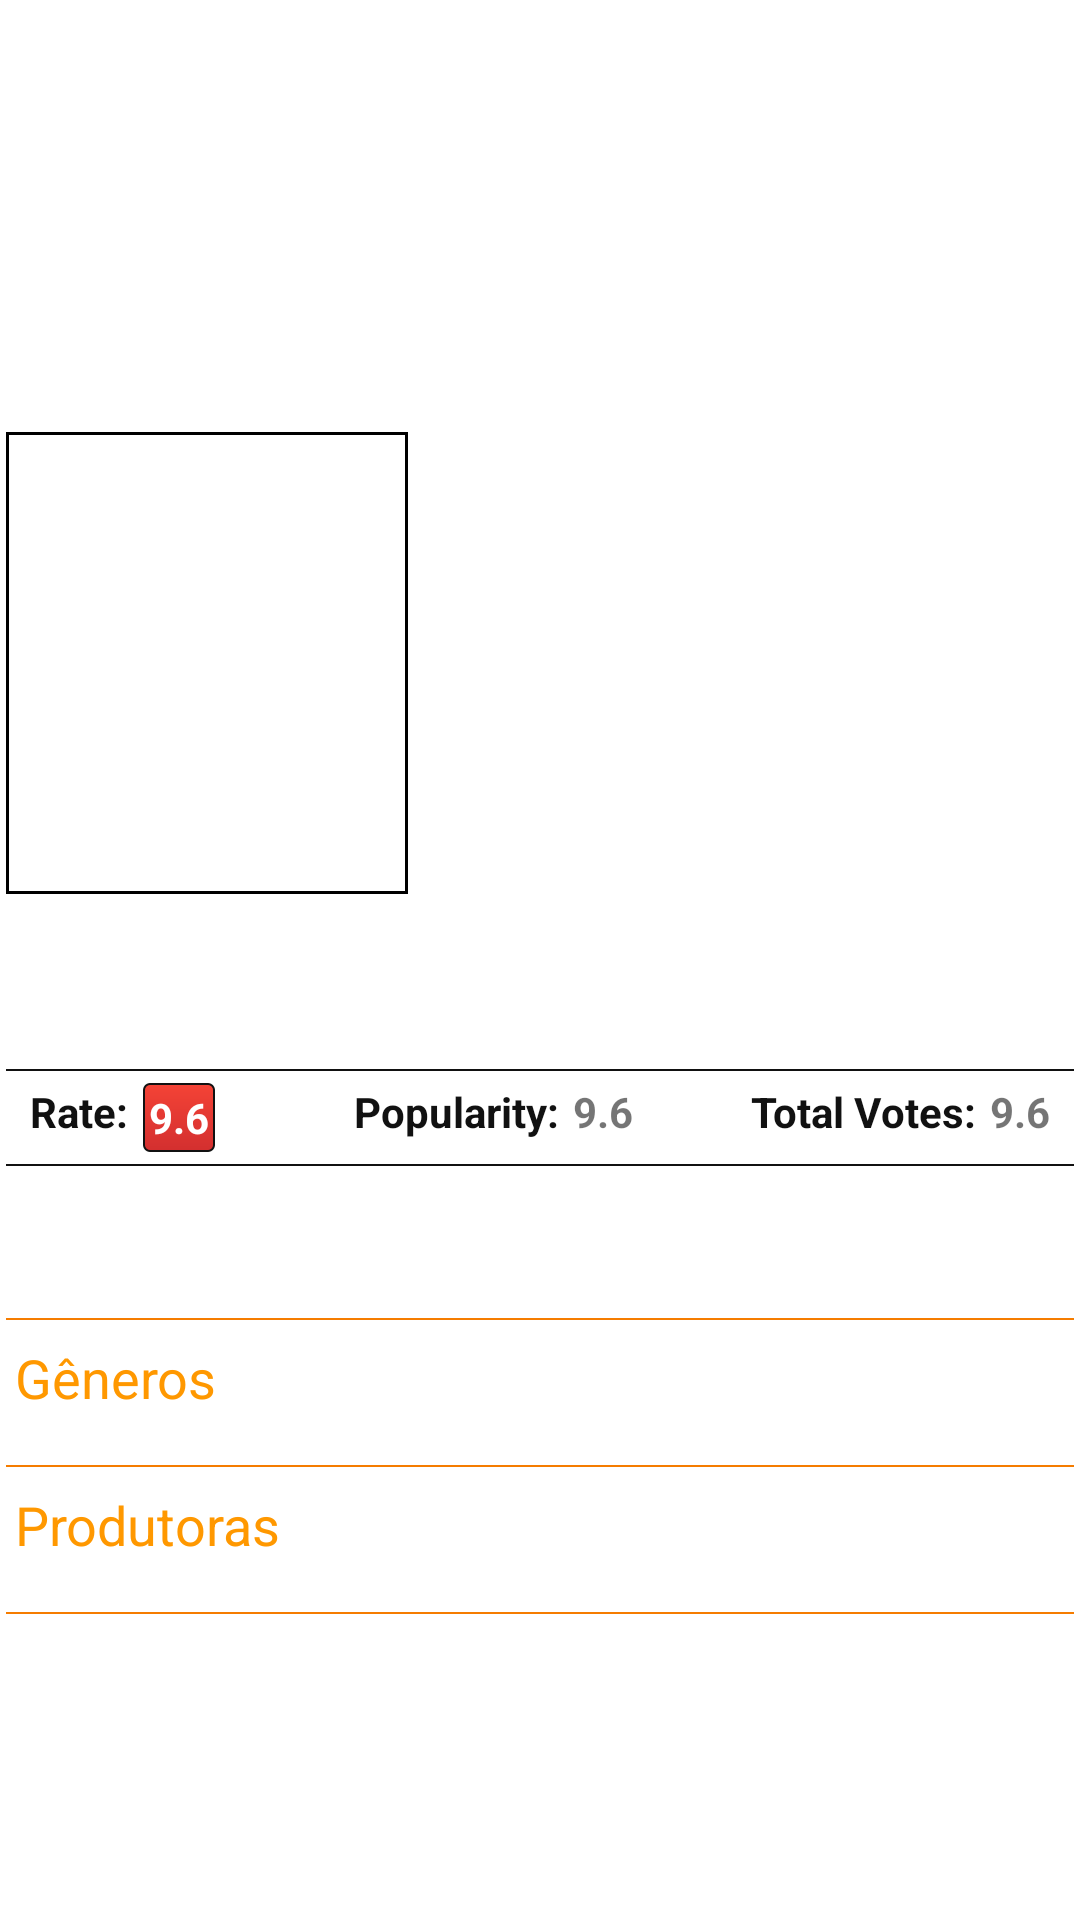

Here is an Android app screen rendered from its layout file. Give the layout XML and the strings, colors and styles it references.
<!-- AndroidManifest.xml: activity theme Theme.MovieApp.noTitle.translucent -->
<!-- res/layout/activity_movie.xml -->
<?xml version="1.0" encoding="utf-8"?>
<androidx.coordinatorlayout.widget.CoordinatorLayout xmlns:android="http://schemas.android.com/apk/res/android"
    android:layout_width="match_parent"
    android:layout_height="match_parent"
    xmlns:app="http://schemas.android.com/apk/res-auto"
    android:id="@+id/coordinator"
    >


    <androidx.core.widget.NestedScrollView
        android:id="@+id/nestScroll"
        android:layout_width="match_parent"
        android:layout_height="match_parent"
        app:layout_behavior="@string/appbar_scrolling_view_behavior">

        <LinearLayout
            android:layout_width="match_parent"
            android:layout_height="wrap_content"
            android:orientation="vertical">

            <RelativeLayout
                android:layout_width="match_parent"
                android:layout_height="wrap_content"
                android:layout_margin="2dp"
                android:clickable="true"
                android:focusable="true">

                <TextView
                    android:id="@+id/txtMovieName"
                    android:layout_width="match_parent"
                    android:layout_height="match_parent"
                    android:layout_centerInParent="true"
                    android:ellipsize="end"
                    android:padding="5dp"
                    android:textColor="@color/colorPrimary"
                    android:textSize="30sp" />


            </RelativeLayout>

            <View
                android:layout_width="match_parent"
                android:layout_height="0.6dp"
                android:layout_margin="2dp"
                android:background="#111" />

            <androidx.constraintlayout.widget.ConstraintLayout
                android:layout_width="match_parent"
                android:layout_height="wrap_content"
                android:paddingLeft="10dp"
                android:paddingTop="2dp"
                android:paddingRight="10dp"
                android:paddingBottom="2dp">

               <TextView
                   android:layout_width="0dp"
                   android:layout_height="wrap_content"
                   android:text="Rate:"
                   android:id="@+id/labelRate"
                   app:layout_constraintTop_toTopOf="parent"
                   app:layout_constraintLeft_toLeftOf="parent"

                   android:textStyle="bold"
                   android:textColor="#111"/>
                <TextView
                    android:layout_width="wrap_content"
                    android:layout_height="wrap_content"
                    android:text="9.6"
                    android:id="@+id/txtRate"
                    app:layout_constraintTop_toTopOf="parent"
                    app:layout_constraintLeft_toRightOf="@id/labelRate"
                    app:layout_constraintRight_toLeftOf="@+id/labelPopularity"
                    android:textStyle="bold"
                    android:layout_marginLeft="5dp"
                    android:textColor="#fff"
                    android:background="@drawable/shape_rate_red"
                    />
                <TextView
                    android:layout_width="0dp"
                    android:layout_height="wrap_content"
                    android:text="Popularity:"
                    android:id="@+id/labelPopularity"
                    app:layout_constraintTop_toTopOf="parent"
                    app:layout_constraintLeft_toRightOf="@id/txtRate"
                    app:layout_constraintRight_toLeftOf="@+id/txtPopularity"
                    android:textStyle="bold"
                    android:textColor="#111"
                    android:gravity="end"/>
                <TextView
                    android:layout_width="wrap_content"
                    android:layout_height="wrap_content"
                    android:text="9.6"
                    android:id="@+id/txtPopularity"
                    app:layout_constraintTop_toTopOf="parent"
                    app:layout_constraintLeft_toRightOf="@id/labelPopularity"
                    app:layout_constraintRight_toLeftOf="@+id/labelTotalVotes"
                    android:textStyle="bold"
                    android:layout_marginLeft="5dp"
                    />
                <TextView
                    android:layout_width="0dp"
                    android:layout_height="wrap_content"
                    android:text="Total Votes:"
                    android:id="@+id/labelTotalVotes"
                    app:layout_constraintTop_toTopOf="parent"
                    app:layout_constraintLeft_toRightOf="@id/txtPopularity"
                    app:layout_constraintRight_toLeftOf="@+id/txtTotalVotes"
                    android:gravity="end"
                    android:textStyle="bold"
                    android:textColor="#111"/>
                <TextView
                    android:layout_width="wrap_content"
                    android:layout_height="wrap_content"
                    android:text="9.6"
                    android:layout_marginLeft="5dp"
                    android:id="@+id/txtTotalVotes"
                    app:layout_constraintTop_toTopOf="parent"
                    app:layout_constraintLeft_toRightOf="@id/labelTotalVotes"
                    app:layout_constraintRight_toRightOf="parent"
                    android:textStyle="bold"
                    />


            </androidx.constraintlayout.widget.ConstraintLayout>
            <View
                android:layout_width="match_parent"
                android:layout_height="0.6dp"
                android:background="#111"
                android:layout_margin="2dp"/>

            <TextView
                android:layout_width="wrap_content"
                android:layout_height="wrap_content"
                android:id="@+id/txtOverView"
                style="@style/ItemTextContent"
                android:paddingTop="15dp"/>
            <View
                android:layout_width="match_parent"
                android:layout_height="0.6dp"
                android:background="@color/colorPrimaryDark"
                android:layout_margin="2dp"/>

            <LinearLayout
            android:layout_width="match_parent"
            android:layout_height="wrap_content"
            android:orientation="vertical"
            android:id="@+id/layoutGenre">

            <TextView
                android:layout_width="wrap_content"
                android:layout_height="wrap_content"
                android:text="@string/generos"
                style="@style/texto18"
                android:layout_margin="5dp"
                />
            <androidx.recyclerview.widget.RecyclerView
                android:layout_width="match_parent"
                android:layout_height="wrap_content"
                android:id="@+id/rcGenres"
                android:layout_margin="5dp"
                android:nestedScrollingEnabled="false"/>

            <View
                android:layout_width="match_parent"
                android:layout_height="0.6dp"
                android:background="@color/colorPrimaryDark"
                android:layout_margin="2dp"/>
        </LinearLayout>

            <LinearLayout
                android:layout_width="match_parent"
                android:layout_height="wrap_content"
                android:orientation="vertical"
                android:id="@+id/layoutCompanies">

                <TextView
                    android:layout_width="wrap_content"
                    android:layout_height="wrap_content"
                    android:text="@string/prodCOmpanies"
                    style="@style/texto18"
                    android:layout_margin="5dp"
                    />
                <androidx.recyclerview.widget.RecyclerView
                    android:layout_width="match_parent"
                    android:layout_height="wrap_content"
                    android:id="@+id/rcCompanies"
                    android:layout_margin="5dp"
                    android:nestedScrollingEnabled="false"/>

                <View
                    android:layout_width="match_parent"
                    android:layout_height="0.6dp"
                    android:background="@color/colorPrimaryDark"
                    android:layout_margin="2dp"/>
            </LinearLayout>
        </LinearLayout>
    </androidx.core.widget.NestedScrollView>

    <com.google.android.material.appbar.AppBarLayout
        android:layout_width="match_parent"
        android:layout_height="300dp"
        android:id="@+id/appbarL"
        android:background="@color/colorWhite"
        style="@style/texto18.white"
        android:theme="@style/Theme.MovieApp"
        android:fitsSystemWindows="true"


        >
        <com.google.android.material.appbar.CollapsingToolbarLayout
            android:layout_width="match_parent"
            android:layout_height="match_parent"
            app:layout_scrollFlags="scroll|exitUntilCollapsed"
            app:contentScrim="?attr/colorPrimary"
            android:id="@+id/collapse"
            android:fitsSystemWindows="true"
            app:collapsedTitleTextAppearance="@style/texto18.white"

            >
            <ImageView
                android:id="@+id/imgCollapse"
                android:layout_width="match_parent"
                android:layout_height="match_parent"
                app:layout_collapseMode="parallax"
                android:cropToPadding="true"
                android:scaleType="centerCrop"
                app:layout_collapseParallaxMultiplier="0.7"
                android:fitsSystemWindows="true"

                />

            <FrameLayout
                android:layout_width="wrap_content"
                android:layout_height="wrap_content"
                android:layout_gravity="bottom"
                android:padding="1dp"
                android:background="@drawable/shape_image_movie_dark"
                android:layout_margin="2dp">
                <FrameLayout
                    android:layout_width="wrap_content"
                    android:layout_height="wrap_content"
                    android:padding="1dp"
                    android:background="@drawable/shape_image_movie"

                    >
                    <ImageView
                        android:layout_width="130dp"
                        android:id="@+id/imgMovie"
                        android:layout_height="150dp"
                        android:scaleType="centerCrop"
                        app:layout_collapseMode="parallax"
                        android:layout_gravity="bottom"
                        android:background="@color/colorWhite"

                        app:layout_collapseParallaxMultiplier="0.4"
                        />
                </FrameLayout>
            </FrameLayout>

            <androidx.appcompat.widget.Toolbar
                android:id="@+id/appbar"
                android:layout_width="match_parent"
                android:layout_height="?attr/actionBarSize"
                app:layout_collapseMode="pin"
                app:titleTextColor="@color/colorPrimary"
                app:titleTextAppearance="@style/texto18"

                />
        </com.google.android.material.appbar.CollapsingToolbarLayout>
    </com.google.android.material.appbar.AppBarLayout>

    <include layout="@layout/layout_error"
        android:id="@+id/layoutError"
        android:visibility="gone"
        />

    <androidx.core.widget.ContentLoadingProgressBar
        android:layout_width="wrap_content"
        android:layout_height="wrap_content"
        style="@style/Widget.AppCompat.ProgressBar"
        android:layout_gravity="center"
        android:id="@+id/progrress"
        android:visibility="gone"/>
    
</androidx.coordinatorlayout.widget.CoordinatorLayout>
<!-- res/layout/layout_error.xml (included above) -->
<?xml version="1.0" encoding="utf-8"?>
<LinearLayout xmlns:android="http://schemas.android.com/apk/res/android"
    android:orientation="vertical" android:layout_width="match_parent"
    android:layout_height="match_parent"
    android:gravity="center"
    android:background="#fff"
    android:id="@+id/mainLayout">

    <TextView
        android:layout_width="match_parent"
        android:layout_height="wrap_content"
        android:id="@+id/txtError"
        android:text="@string/serverError"
        android:textSize="25sp"
        android:textColor="@color/colorPrimaryDark"
        android:padding="15dp"
        />
    <Button
        android:id="@+id/btnRetry"
        android:layout_width="wrap_content"
        android:layout_height="wrap_content"
        android:text="@string/str_retry"/>

</LinearLayout>
<!-- resources referenced by this layout -->
<resources>
  <color name="colorPrimary">#FF9800</color>
  <color name="colorPrimaryDark">#F57C00</color>
  <color name="colorWhite">#FFFFFF</color>
  <!-- drawable shape_image_movie (drawable) -->
  <?xml version="1.0" encoding="utf-8"?>
  <shape xmlns:android="http://schemas.android.com/apk/res/android">
  
  
  <stroke android:width="1dp"
      android:color="#ffff"/>
  
  </shape>
  <!-- drawable shape_image_movie_dark (drawable) -->
  <?xml version="1.0" encoding="utf-8"?>
  <shape xmlns:android="http://schemas.android.com/apk/res/android">
  
  
      <stroke android:width="1dp"
          android:color="#000000"/>
  
  
  </shape>
  <!-- drawable shape_rate_red (drawable) -->
  <?xml version="1.0" encoding="utf-8"?>
  <shape xmlns:android="http://schemas.android.com/apk/res/android"
      android:shape="rectangle">
  
      <corners android:radius="2dp"/>
  
      <gradient
          android:type="linear"
          android:startColor="#F44336"
          android:endColor="#D32F2F"
          android:angle="270"/>
  
      <stroke android:color="#111"
          android:width=".6dp"/>
      <padding android:left="2dp"
          android:top="2dp"
          android:right="2dp"
          android:bottom="2dp"/>
  
  </shape>
  <string name="generos">Gêneros</string>
  <string name="prodCOmpanies">Produtoras</string>
  <string name="serverError">Estamos com problemas em nossos servidores. Tente novamente mais tarde !!</string>
  <string name="str_retry">Tentar Novamente</string>
  <style name="ItemTextContent">
          <item name="android:textSize">16sp</item>
          <item name="android:textColor">#404040</item>
          <item name="android:layout_margin">5dp</item>
      </style>
  <style name="Theme.MovieApp" parent="Theme.MaterialComponents.DayNight.DarkActionBar">
          
          <item name="colorPrimary">@color/colorPrimary</item>
          <item name="colorPrimaryVariant">@color/colorPrimaryDark</item>
          <item name="colorOnPrimary">@color/white</item>
          
          <item name="colorSecondary">@color/teal_200</item>
          <item name="colorSecondaryVariant">@color/teal_700</item>
          <item name="colorOnSecondary">@color/black</item>
          
          <item name="android:statusBarColor" tools:targetApi="l">?attr/colorPrimaryVariant</item>
          
      </style>
  <style name="texto18">
          <item name="android:textSize">18sp</item>
          <item name="android:textColor">@color/colorPrimary</item>
      </style>
  <style name="texto18.white" parent="texto18">
          <item name="android:textColor">@color/white</item>
      </style>
  <style name="Theme.MovieApp.noTitle.translucent" parent="Theme.MovieApp.noTitle">
          <item name="android:windowActionBarOverlay">true</item>
          
          <item name="android:windowTranslucentStatus">true</item>
          <item name="actionBarStyle">@style/actionbarStyle</item>
  
      </style>
  <color name="white">#FFFFFFFF</color>
  <color name="teal_200">#FF03DAC5</color>
  <color name="teal_700">#FF018786</color>
  <color name="black">#FF000000</color>
  <style name="Theme.MovieApp.noTitle" parent="Theme.MaterialComponents.DayNight.NoActionBar">
          
          <item name="colorPrimary">@color/colorPrimary</item>
          <item name="colorPrimaryVariant">@color/colorPrimaryDark</item>
          <item name="colorOnPrimary">@color/white</item>
          
          <item name="colorSecondary">@color/teal_200</item>
          <item name="colorSecondaryVariant">@color/teal_700</item>
          <item name="colorOnSecondary">@color/black</item>
          
          <item name="android:statusBarColor" tools:targetApi="l">?attr/colorPrimaryVariant</item>
          
      </style>
  <style name="actionbarStyle" parent="Theme.AppCompat.Light">
          <item name="titleTextColor">@color/white</item>
          <item name="titleTextAppearance">@style/texto18.white</item>
          <item name="popupTheme">@style/ThemeOverlay.AppCompat.Light</item>
          <item name="android:background">@color/colorWhite</item>
      </style>
</resources>
